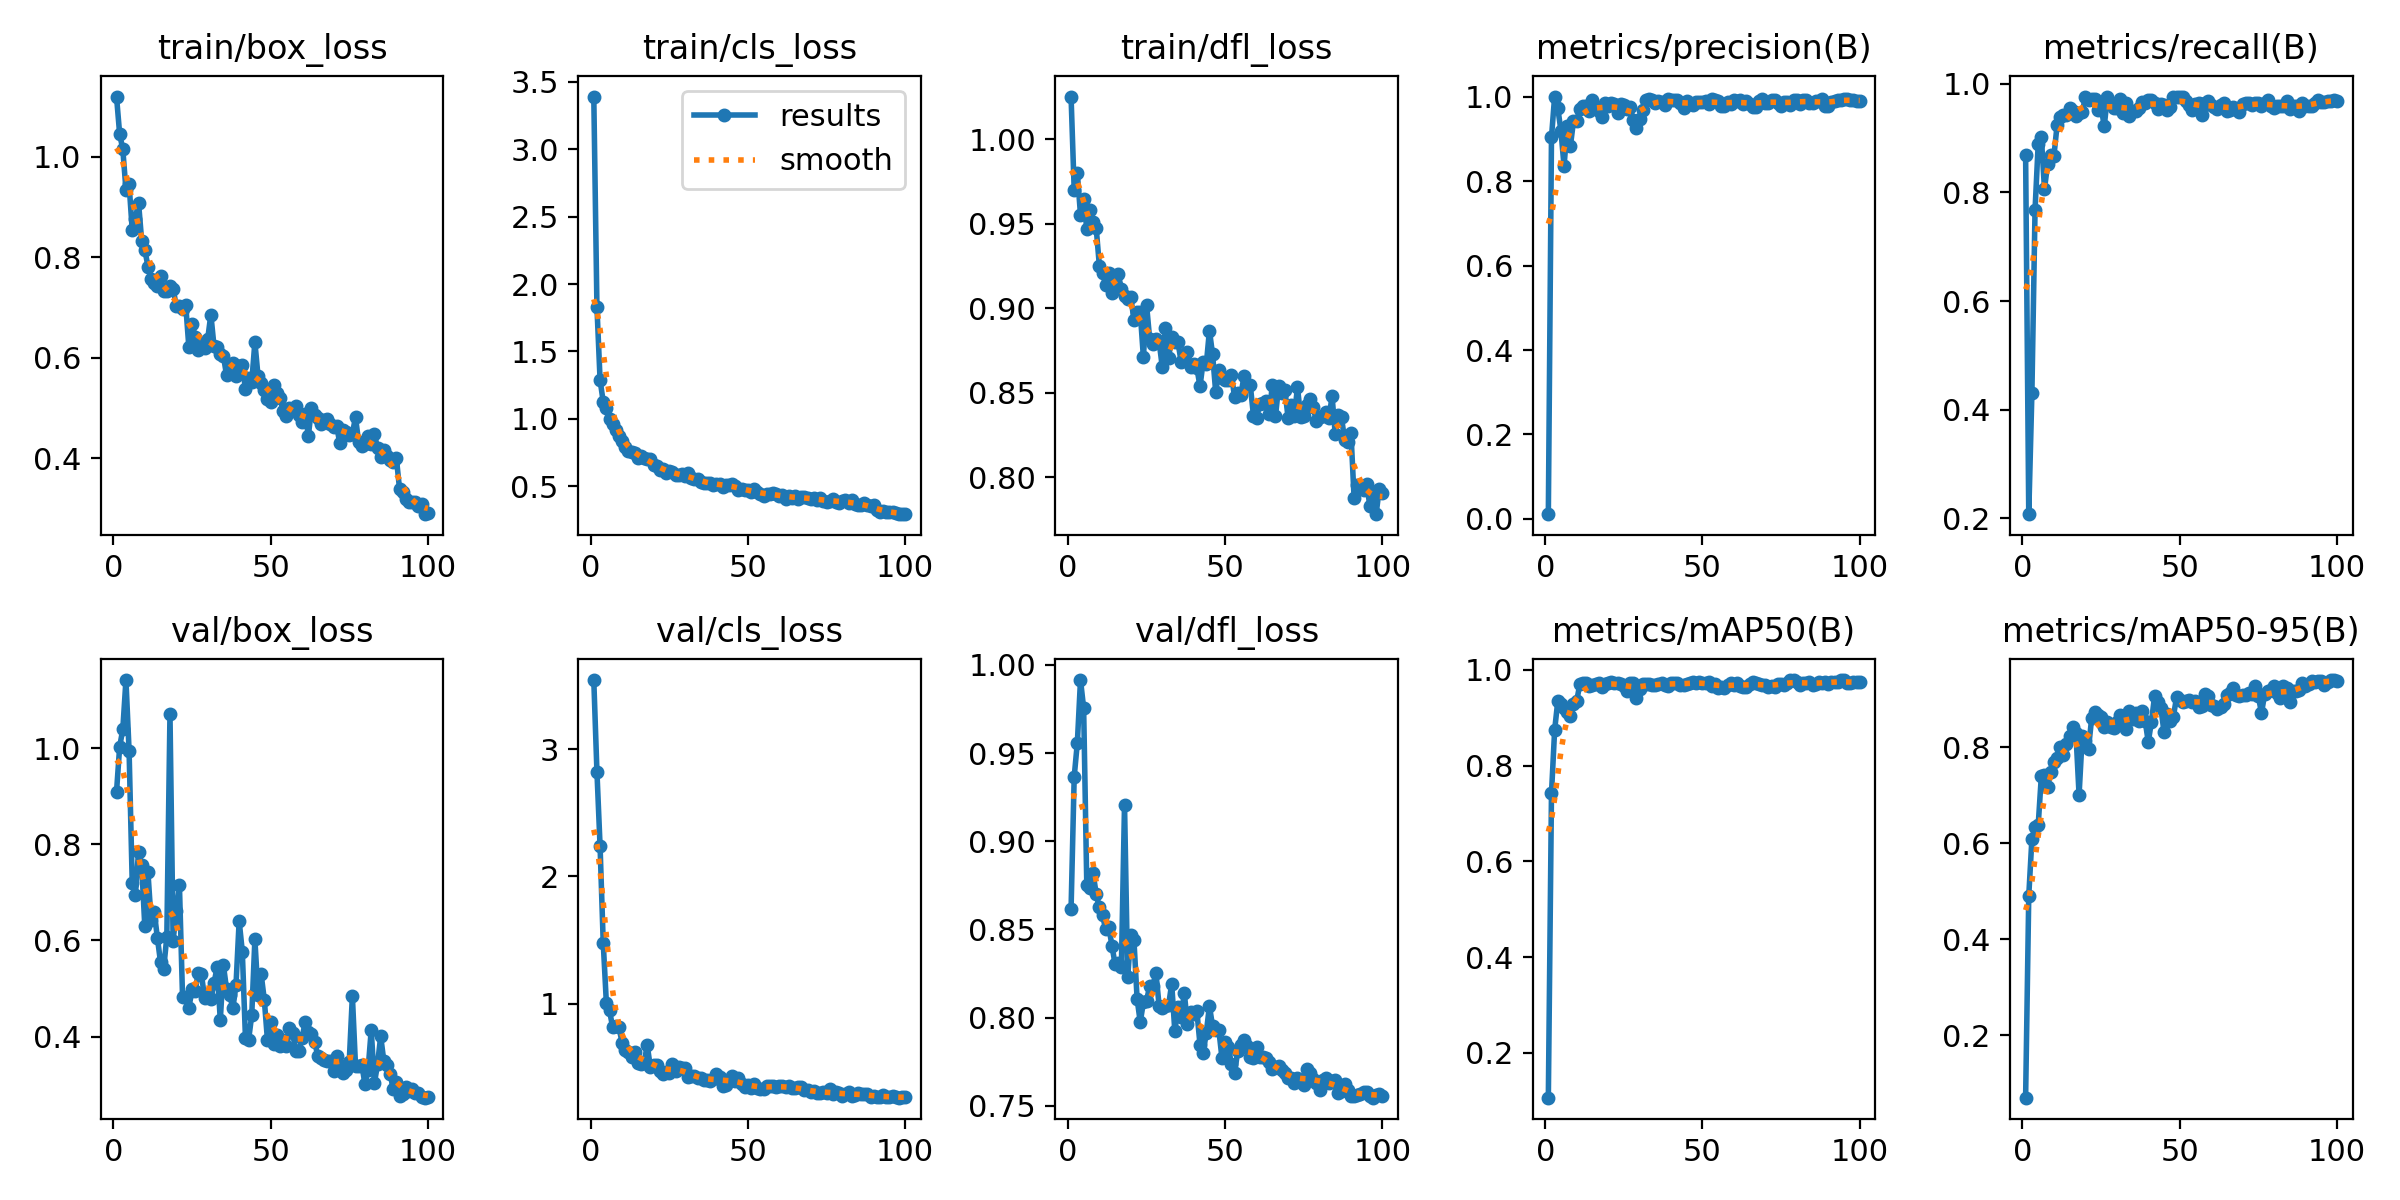

Values plotted in this chart, from the file beside it:
epoch, time, train/box_loss, train/cls_loss, train/dfl_loss, metrics/precision(B), metrics/recall(B), metrics/mAP50(B), metrics/mAP50-95(B), val/box_loss, val/cls_loss, val/dfl_loss, lr/pg0, lr/pg1, lr/pg2
1, 8.268, 1.119, 3.392, 1.025, 0.01136, 0.8689, 0.1065, 0.07052, 0.9088, 3.542, 0.8614, 0.0003125, 0.0003125, 0.0003125
2, 15.41, 1.045, 1.833, 0.9698, 0.9035, 0.2079, 0.7421, 0.4904, 1.003, 2.823, 0.9366, 0.0006312, 0.0006312, 0.0006312
3, 22.34, 1.015, 1.287, 0.9799, 1, 0.4316, 0.8741, 0.6087, 1.039, 2.236, 0.9559, 0.0009434, 0.0009434, 0.0009434
4, 29.32, 0.9342, 1.125, 0.9553, 0.9731, 0.7679, 0.9349, 0.6338, 1.142, 1.479, 0.9914, 0.001213, 0.001213, 0.001213
5, 35.82, 0.9449, 1.081, 0.9645, 0.9194, 0.8888, 0.9291, 0.6371, 0.9941, 1.006, 0.9756, 0.0012, 0.0012, 0.0012
6, 42.44, 0.854, 1, 0.947, 0.835, 0.902, 0.9196, 0.7394, 0.7189, 0.946, 0.8753, 0.001188, 0.001188, 0.001188
7, 49.5, 0.8765, 0.9627, 0.9583, 0.9301, 0.8059, 0.913, 0.7421, 0.6945, 0.8134, 0.8735, 0.001176, 0.001176, 0.001176
8, 56.09, 0.9087, 0.9145, 0.9509, 0.8823, 0.8526, 0.904, 0.7165, 0.7841, 0.8214, 0.882, 0.001163, 0.001163, 0.001163
9, 62.59, 0.8328, 0.8713, 0.9473, 0.9413, 0.8694, 0.9297, 0.748, 0.7571, 0.8125, 0.87, 0.001151, 0.001151, 0.001151
10, 69.11, 0.8151, 0.831, 0.9252, 0.9427, 0.8666, 0.9343, 0.7678, 0.629, 0.6942, 0.8624, 0.001139, 0.001139, 0.001139
11, 75.67, 0.7814, 0.7887, 0.9209, 0.9704, 0.9232, 0.9701, 0.7774, 0.7412, 0.6342, 0.8582, 0.001126, 0.001126, 0.001126
12, 82.24, 0.757, 0.7601, 0.9139, 0.9765, 0.9391, 0.972, 0.7993, 0.6418, 0.6194, 0.85, 0.001114, 0.001114, 0.001114
13, 88.82, 0.7488, 0.7511, 0.921, 0.9784, 0.9416, 0.9734, 0.7839, 0.6596, 0.5771, 0.8515, 0.001102, 0.001102, 0.001102
14, 95.41, 0.7418, 0.7419, 0.909, 0.9668, 0.9424, 0.9673, 0.8069, 0.6051, 0.6166, 0.8408, 0.001089, 0.001089, 0.001089
15, 101.8, 0.7631, 0.7089, 0.915, 0.9922, 0.9552, 0.9681, 0.8228, 0.5545, 0.5323, 0.8303, 0.001077, 0.001077, 0.001077
16, 108.2, 0.7332, 0.7265, 0.9203, 0.9748, 0.9488, 0.97, 0.8419, 0.5416, 0.527, 0.8308, 0.001064, 0.001064, 0.001064
17, 114.9, 0.7318, 0.7109, 0.9113, 0.9649, 0.9402, 0.9731, 0.8285, 0.6076, 0.5374, 0.8289, 0.001052, 0.001052, 0.001052
18, 121.4, 0.7428, 0.6974, 0.9075, 0.9521, 0.9455, 0.9635, 0.7004, 1.071, 0.6715, 0.9208, 0.00104, 0.00104, 0.00104
19, 127.7, 0.7376, 0.6996, 0.9055, 0.9857, 0.9476, 0.9708, 0.822, 0.5995, 0.4988, 0.823, 0.001027, 0.001027, 0.001027
20, 134.1, 0.7029, 0.6553, 0.9065, 0.9782, 0.9752, 0.9728, 0.812, 0.6608, 0.5151, 0.8468, 0.001015, 0.001015, 0.001015
21, 140.3, 0.702, 0.6473, 0.8933, 0.985, 0.9707, 0.974, 0.7969, 0.7161, 0.5143, 0.8438, 0.001002, 0.001002, 0.001002
22, 146.8, 0.6979, 0.6155, 0.8978, 0.9819, 0.9721, 0.9728, 0.8597, 0.4813, 0.4726, 0.8106, 0.0009901, 0.0009901, 0.0009901
23, 153.1, 0.7056, 0.6299, 0.8976, 0.9609, 0.972, 0.9737, 0.8735, 0.4824, 0.4466, 0.7975, 0.0009778, 0.0009778, 0.0009778
24, 159.6, 0.6216, 0.5969, 0.8711, 0.9825, 0.9521, 0.9715, 0.8675, 0.4591, 0.4637, 0.8086, 0.0009654, 0.0009654, 0.0009654
25, 166.1, 0.6675, 0.6111, 0.9022, 0.9804, 0.9579, 0.9674, 0.8631, 0.4994, 0.4563, 0.8095, 0.000953, 0.000953, 0.000953
26, 172.5, 0.6418, 0.6012, 0.8818, 0.9699, 0.9212, 0.9571, 0.8412, 0.4955, 0.528, 0.818, 0.0009406, 0.0009406, 0.0009406
27, 178.9, 0.6151, 0.582, 0.8789, 0.9762, 0.9762, 0.9721, 0.8528, 0.5322, 0.4714, 0.8182, 0.0009283, 0.0009283, 0.0009283
28, 185.1, 0.6291, 0.5803, 0.8819, 0.9441, 0.9644, 0.9724, 0.8407, 0.5293, 0.5033, 0.825, 0.0009159, 0.0009159, 0.0009159
29, 191.6, 0.6193, 0.5897, 0.8803, 0.925, 0.9549, 0.9425, 0.8404, 0.4811, 0.4975, 0.8067, 0.0009035, 0.0009035, 0.0009035
30, 198.1, 0.6374, 0.5759, 0.8654, 0.9478, 0.9559, 0.9612, 0.8511, 0.488, 0.4959, 0.8053, 0.0008911, 0.0008911, 0.0008911
31, 204.4, 0.686, 0.5936, 0.8885, 0.9676, 0.9717, 0.971, 0.8675, 0.4774, 0.4266, 0.8064, 0.0008787, 0.0008787, 0.0008787
32, 210.8, 0.6232, 0.5594, 0.8706, 0.9923, 0.9453, 0.9715, 0.8521, 0.5107, 0.4285, 0.8069, 0.0008664, 0.0008664, 0.0008664
33, 217.1, 0.6224, 0.5509, 0.8829, 0.9948, 0.9634, 0.9707, 0.8376, 0.5448, 0.4273, 0.8191, 0.000854, 0.000854, 0.000854
34, 223.4, 0.6084, 0.5506, 0.88, 0.9915, 0.9404, 0.968, 0.8746, 0.4339, 0.4124, 0.7923, 0.0008416, 0.0008416, 0.0008416
35, 229.6, 0.6036, 0.5311, 0.88, 0.9853, 0.95, 0.9678, 0.8579, 0.5479, 0.4172, 0.8058, 0.0008293, 0.0008293, 0.0008293
36, 236.8, 0.5647, 0.5225, 0.8684, 0.9892, 0.9492, 0.9711, 0.8716, 0.4985, 0.4033, 0.8001, 0.0008169, 0.0008169, 0.0008169
37, 244.3, 0.5831, 0.5258, 0.8706, 0.9873, 0.9554, 0.972, 0.8548, 0.4869, 0.3964, 0.8141, 0.0008045, 0.0008045, 0.0008045
38, 251.6, 0.5901, 0.5232, 0.8741, 0.9798, 0.9654, 0.9693, 0.8748, 0.4585, 0.389, 0.7963, 0.0007921, 0.0007921, 0.0007921
39, 258.2, 0.5646, 0.5098, 0.8653, 0.9938, 0.9643, 0.9667, 0.8549, 0.5081, 0.4069, 0.8029, 0.0007797, 0.0007797, 0.0007797
40, 264.8, 0.5841, 0.5159, 0.867, 0.9925, 0.9702, 0.9735, 0.8108, 0.6406, 0.4437, 0.8023, 0.0007674, 0.0007674, 0.0007674
41, 271.3, 0.5866, 0.513, 0.8649, 0.9927, 0.9702, 0.9736, 0.8515, 0.5768, 0.4199, 0.8037, 0.000755, 0.000755, 0.000755
42, 277.7, 0.5371, 0.4941, 0.8539, 0.992, 0.9635, 0.9735, 0.9053, 0.3976, 0.3525, 0.7847, 0.0007426, 0.0007426, 0.0007426
43, 284.1, 0.5594, 0.5056, 0.8683, 0.9846, 0.9525, 0.9691, 0.894, 0.393, 0.3598, 0.7797, 0.0007302, 0.0007302, 0.0007302
44, 290.5, 0.5513, 0.5092, 0.8668, 0.9718, 0.9626, 0.9676, 0.8815, 0.4445, 0.4023, 0.7915, 0.0007179, 0.0007179, 0.0007179
45, 296.8, 0.6311, 0.5166, 0.8869, 0.9883, 0.9611, 0.9714, 0.8318, 0.6023, 0.4324, 0.8066, 0.0007055, 0.0007055, 0.0007055
46, 303, 0.5637, 0.4986, 0.8728, 0.9822, 0.9521, 0.9721, 0.8685, 0.4872, 0.393, 0.7951, 0.0006931, 0.0006931, 0.0006931
47, 309.4, 0.549, 0.4697, 0.8503, 0.9804, 0.9566, 0.975, 0.8542, 0.5294, 0.4144, 0.793, 0.0006808, 0.0006808, 0.0006808
48, 315.7, 0.5358, 0.4783, 0.8636, 0.988, 0.9762, 0.9738, 0.8634, 0.4763, 0.3676, 0.7929, 0.0006684, 0.0006684, 0.0006684
49, 322.1, 0.519, 0.4692, 0.8587, 0.9866, 0.9747, 0.9741, 0.9039, 0.3924, 0.3456, 0.7768, 0.000656, 0.000656, 0.000656
50, 328.5, 0.5117, 0.469, 0.8578, 0.9861, 0.9762, 0.9737, 0.8975, 0.4304, 0.3607, 0.7863, 0.0006436, 0.0006436, 0.0006436
51, 334.8, 0.5453, 0.4563, 0.8576, 0.9894, 0.9762, 0.9736, 0.8926, 0.3851, 0.3397, 0.7833, 0.0006312, 0.0006312, 0.0006312
52, 341.4, 0.5291, 0.4799, 0.8606, 0.9824, 0.9684, 0.9742, 0.8953, 0.4033, 0.367, 0.7738, 0.0006189, 0.0006189, 0.0006189
53, 347.8, 0.5209, 0.456, 0.8476, 0.9934, 0.9613, 0.9663, 0.8981, 0.3801, 0.3384, 0.7685, 0.0006065, 0.0006065, 0.0006065
54, 354.2, 0.4936, 0.4397, 0.8498, 0.9907, 0.9516, 0.9712, 0.8944, 0.3931, 0.3303, 0.7811, 0.0005941, 0.0005941, 0.0005941
55, 360.7, 0.4845, 0.4252, 0.8486, 0.9902, 0.963, 0.9628, 0.8964, 0.3814, 0.3304, 0.7845, 0.0005818, 0.0005818, 0.0005818
56, 367.1, 0.4991, 0.441, 0.8601, 0.9767, 0.9643, 0.9637, 0.8825, 0.4171, 0.3496, 0.7871, 0.0005694, 0.0005694, 0.0005694
57, 373.6, 0.499, 0.4436, 0.8538, 0.9775, 0.9422, 0.9617, 0.885, 0.4076, 0.3534, 0.7837, 0.000557, 0.000557, 0.000557
58, 379.8, 0.5048, 0.4454, 0.8544, 0.9862, 0.9648, 0.9689, 0.9108, 0.37, 0.3494, 0.7778, 0.0005446, 0.0005446, 0.0005446
59, 386.4, 0.4859, 0.4387, 0.8366, 0.9826, 0.9681, 0.9721, 0.9056, 0.3702, 0.346, 0.7772, 0.0005322, 0.0005322, 0.0005322
60, 392.8, 0.4728, 0.428, 0.8351, 0.9927, 0.96, 0.9688, 0.8878, 0.3974, 0.35, 0.7834, 0.0005199, 0.0005199, 0.0005199
... 40 more rows
